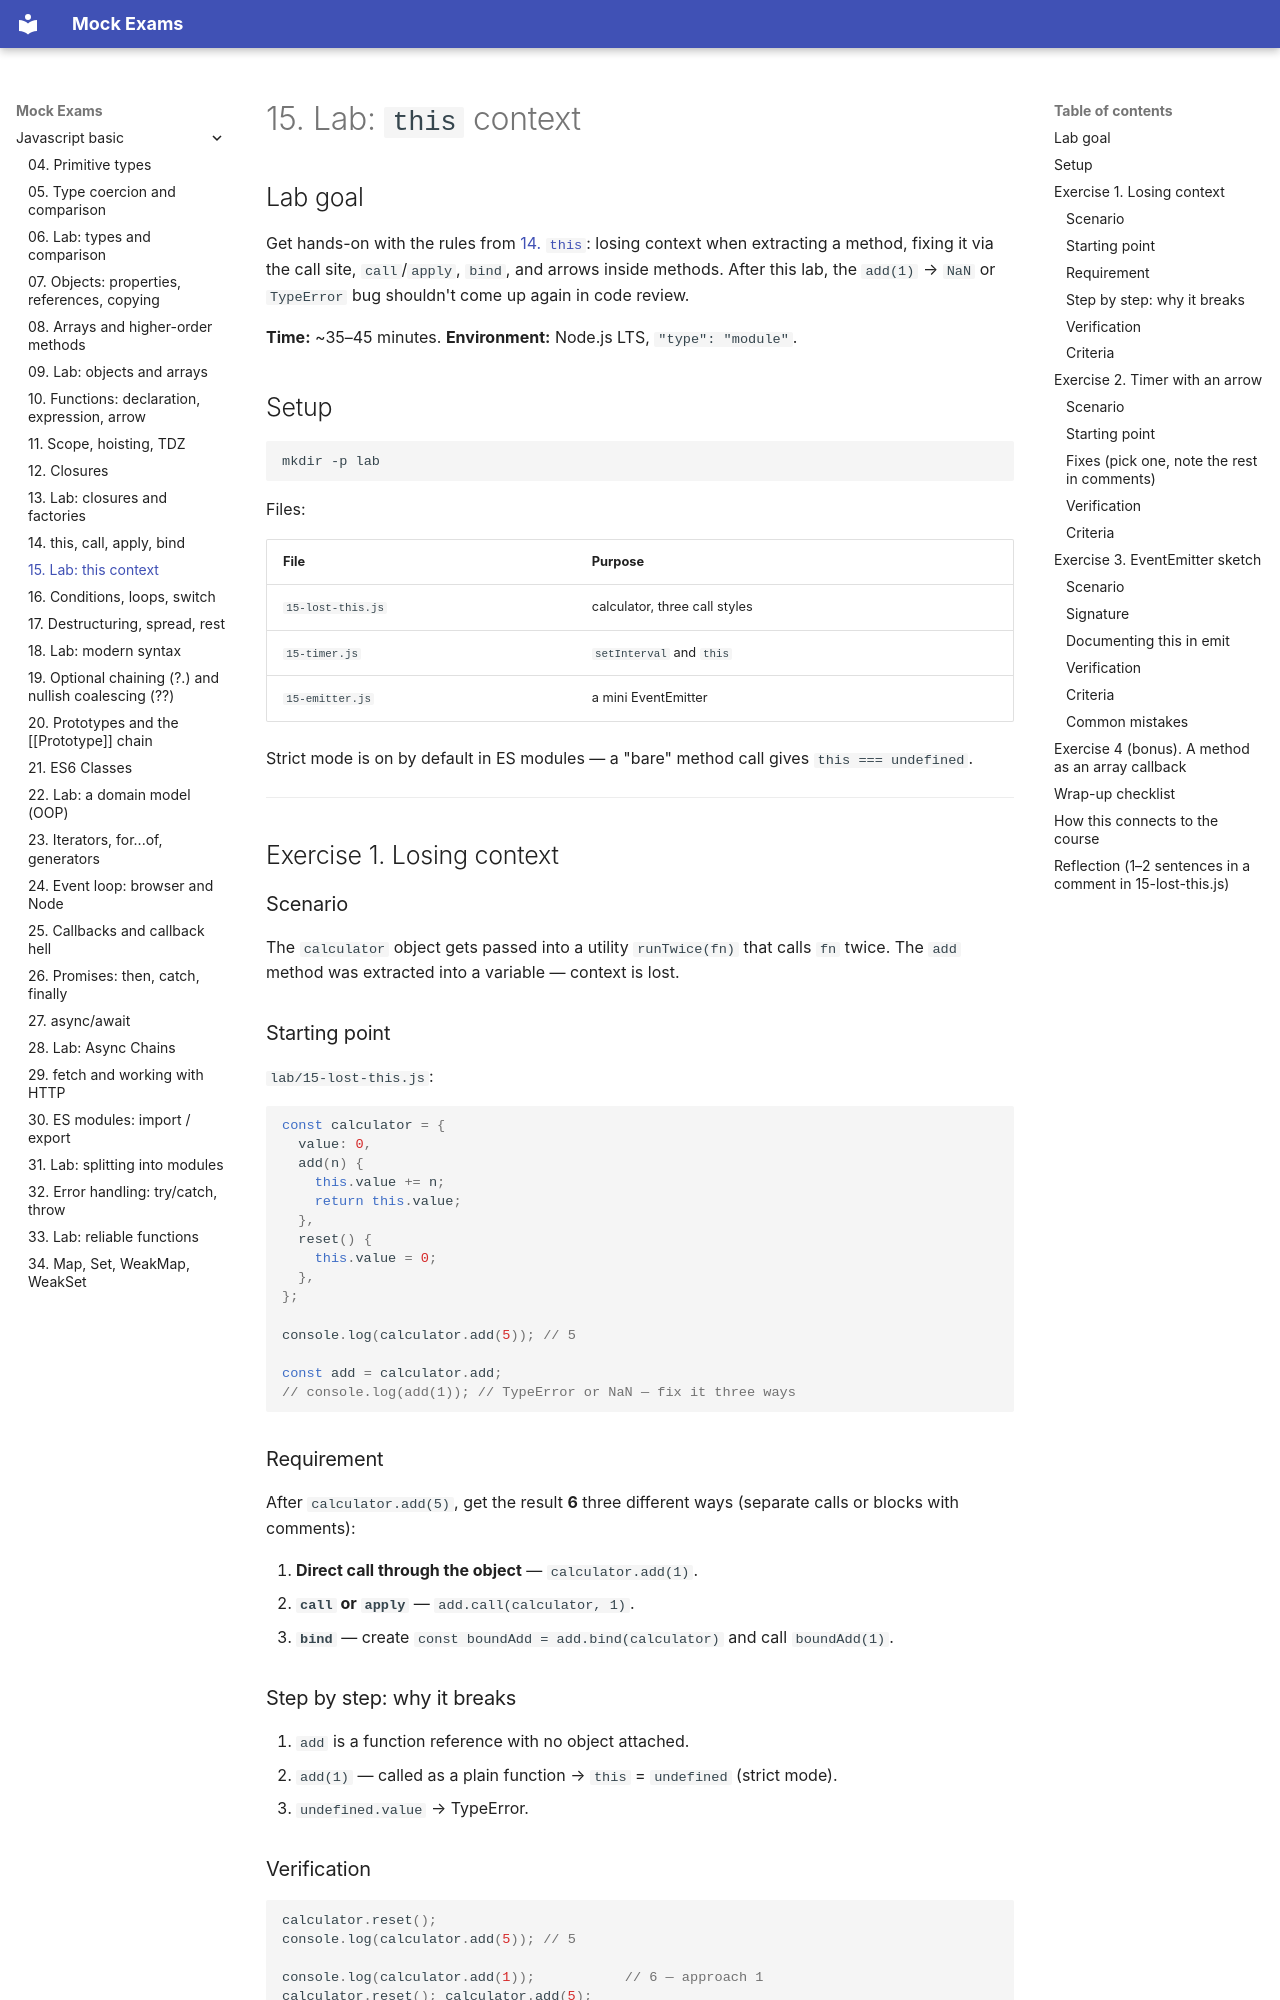

repository: FedorArbuzov/mock-exams · page: javascript-basic/15-lab-this/index.html · generator: mkdocs

# 15. Lab: `this` context

## Lab goal

Get hands-on with the rules from [14. `this`](14-this.md): losing context when extracting a method, fixing it via the call site, `call`/`apply`, `bind`, and arrows inside methods. After this lab, the `add(1)` → `NaN` or `TypeError` bug shouldn't come up again in code review.

**Time:** ~35–45 minutes.
**Environment:** Node.js LTS, `"type": "module"`.

## Setup

```bash
mkdir -p lab
```

Files:

| File | Purpose |
|------|------------|
| `15-lost-this.js` | calculator, three call styles |
| `15-timer.js` | `setInterval` and `this` |
| `15-emitter.js` | a mini EventEmitter |

Strict mode is on by default in ES modules — a "bare" method call gives `this === undefined`.

---

## Exercise 1. Losing context

### Scenario

The `calculator` object gets passed into a utility `runTwice(fn)` that calls `fn` twice. The `add` method was extracted into a variable — context is lost.

### Starting point

`lab/15-lost-this.js`:

```javascript
const calculator = {
  value: 0,
  add(n) {
    this.value += n;
    return this.value;
  },
  reset() {
    this.value = 0;
  },
};

console.log(calculator.add(5)); // 5

const add = calculator.add;
// console.log(add(1)); // TypeError or NaN — fix it three ways
```

### Requirement

After `calculator.add(5)`, get the result **6** three different ways (separate calls or blocks with comments):

1. **Direct call through the object** — `calculator.add(1)`.
2. **`call` or `apply`** — `add.call(calculator, 1)`.
3. **`bind`** — create `const boundAdd = add.bind(calculator)` and call `boundAdd(1)`.

### Step by step: why it breaks

1. `add` is a function reference with no object attached.
2. `add(1)` — called as a plain function → `this` = `undefined` (strict mode).
3. `undefined.value` → TypeError.
